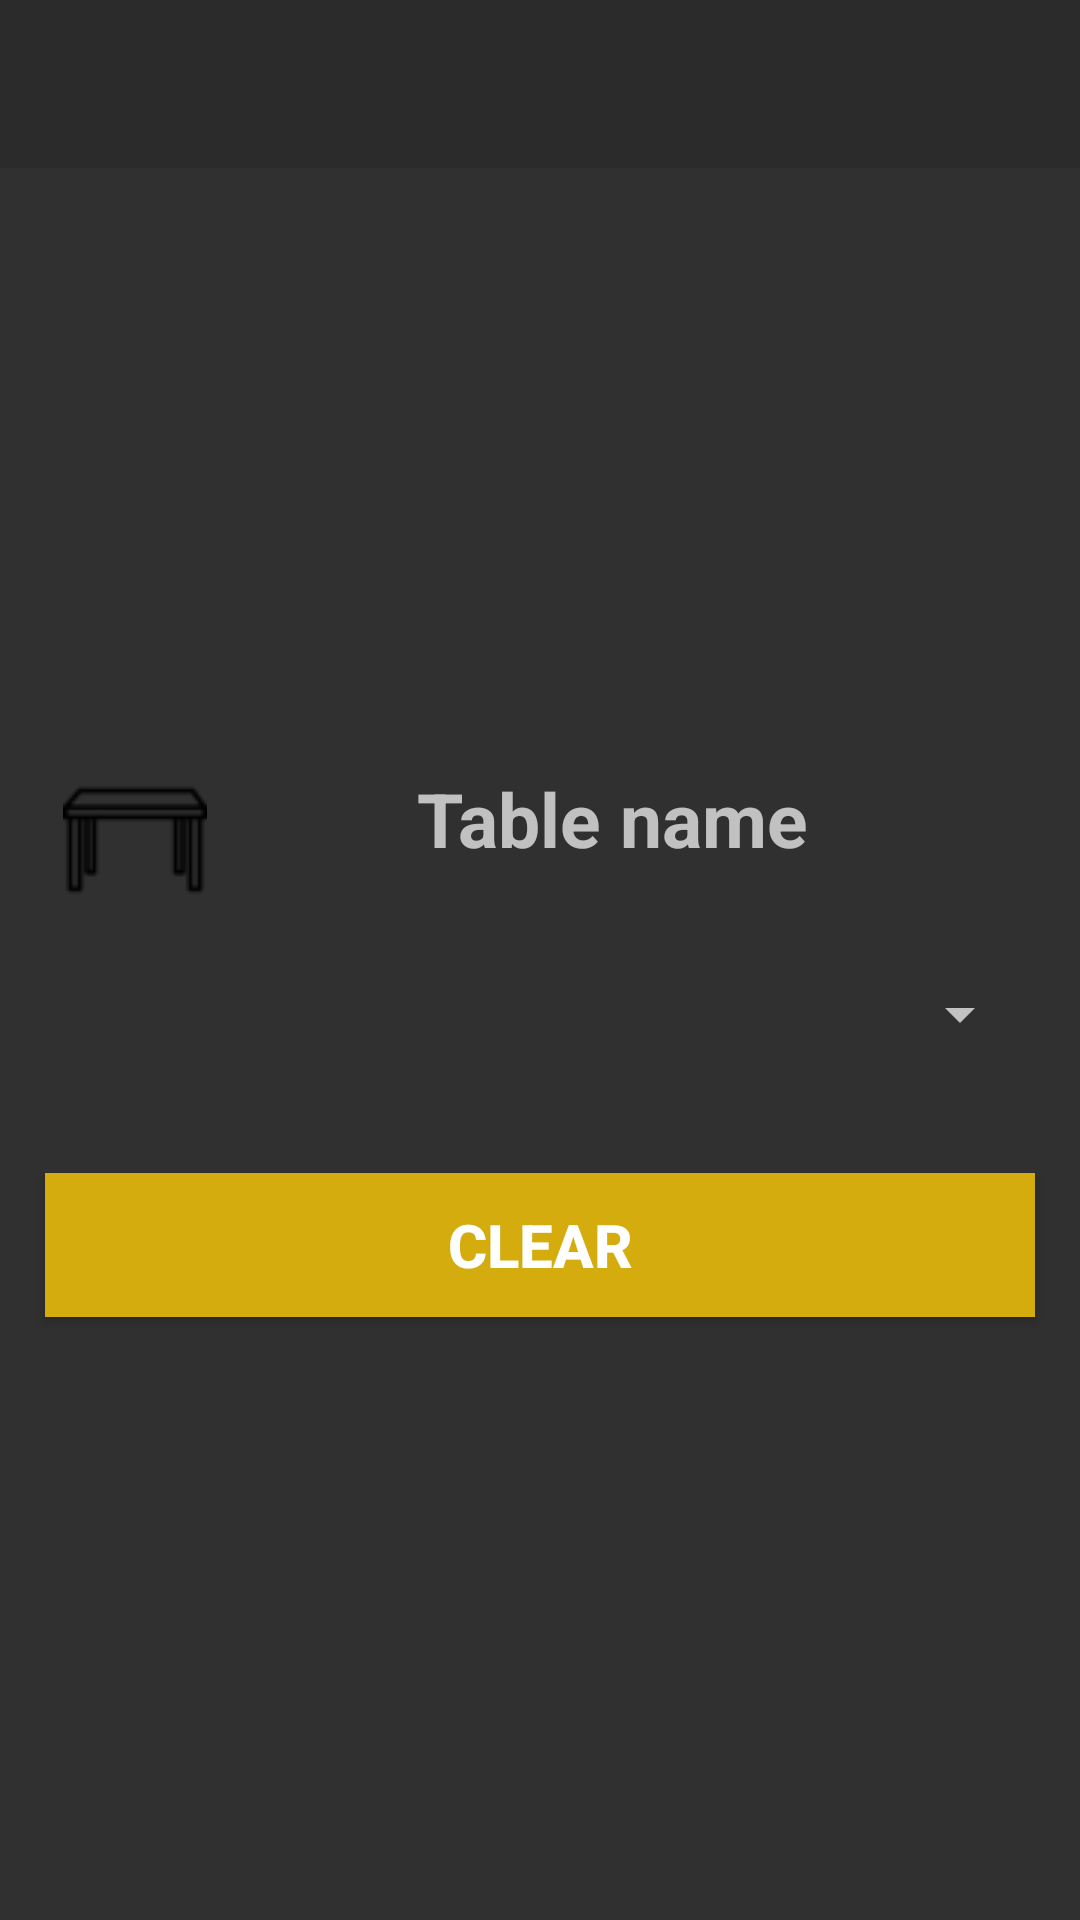

This screen was rendered from an Android layout file. Write that file and the resources it references.
<!-- AndroidManifest.xml: application theme AppTheme -->
<!-- res/layout/activity_clear_order.xml -->
<?xml version="1.0" encoding="utf-8"?>
<RelativeLayout xmlns:android="http://schemas.android.com/apk/res/android"
    xmlns:app="http://schemas.android.com/apk/res-auto"
    xmlns:tools="http://schemas.android.com/tools"
    android:layout_width="match_parent"
    android:layout_height="match_parent"
    tools:context=".ClearOrderActivity">

    <include
        layout="@layout/app_bar_layout"
        android:id="@+id/clear_order_toolbar"
        >

    </include>


    <TextView
        android:id="@+id/set_table_name"
        android:layout_width="match_parent"
        android:layout_height="wrap_content"
        android:layout_alignParentTop="true"
        android:layout_marginStart="15dp"
        android:layout_marginTop="250dp"
        android:layout_marginEnd="15dp"
        android:background="@drawable/inputs"
        android:drawableStart="@drawable/tableicon"
        android:text="Table name"
        android:padding="6dp"
        android:textAlignment="center"
        android:textSize="25dp"
        android:textStyle="bold" />

    <Spinner
        android:id="@+id/table_dropdown"
        android:layout_width="match_parent"
        android:layout_height="wrap_content"
        android:layout_below="@+id/set_table_name"
        android:layout_margin="16dp"
        >
    </Spinner>

    <Button
        android:id="@+id/clear_button"
        android:layout_width="match_parent"
        android:layout_height="wrap_content"
        android:layout_below="@+id/table_dropdown"
        android:inputType="textMultiLine"
        android:text="Clear"
        android:textAlignment="center"
        android:textStyle="bold"
        android:background="@drawable/buttons"
        android:layout_marginStart="15dp"
        android:layout_marginEnd="15dp"
        android:padding="6dp"
        android:layout_marginTop="25dp"
        android:textSize="20sp"
        />




</RelativeLayout>
<!-- res/layout/app_bar_layout.xml (included above) -->
<?xml version="1.0" encoding="utf-8"?>
<androidx.appcompat.widget.Toolbar xmlns:android="http://schemas.android.com/apk/res/android"
    xmlns:app="http://schemas.android.com/apk/res-auto"
    android:id="@+id/main_app_bar"
    android:background="@color/colorPrimary"
    android:layout_width="match_parent"
    android:layout_height="wrap_content"
    android:theme="@style/ThemeOverlay.AppCompat.Dark.ActionBar"
    >

</androidx.appcompat.widget.Toolbar>
<!-- resources referenced by this layout -->
<resources>
  <color name="colorPrimary">#FF2B2B2B </color>
  <!-- drawable buttons (drawable) -->
  <?xml version="1.0" encoding="utf-8"?>
  <shape xmlns:android="http://schemas.android.com/apk/res/android">
  
      <solid
          android:color="@color/colorOnPrimary"
          >
      </solid>
  
  </shape>
  <!-- drawable tableicon: png bitmap (drawable, 764 bytes) -->
  <style name="AppTheme" parent="Theme.AppCompat.NoActionBar">
          <item name="colorPrimary">@color/colorPrimary</item>
          <item name="colorPrimaryVariant">@color/colorPrimaryVariant</item>
          <item name="colorOnPrimary">@color/colorOnPrimary</item>
      </style>
  <color name="colorOnPrimary">#FFD4AC0D </color>
  <color name="colorPrimaryVariant">#FF353535 </color>
</resources>
